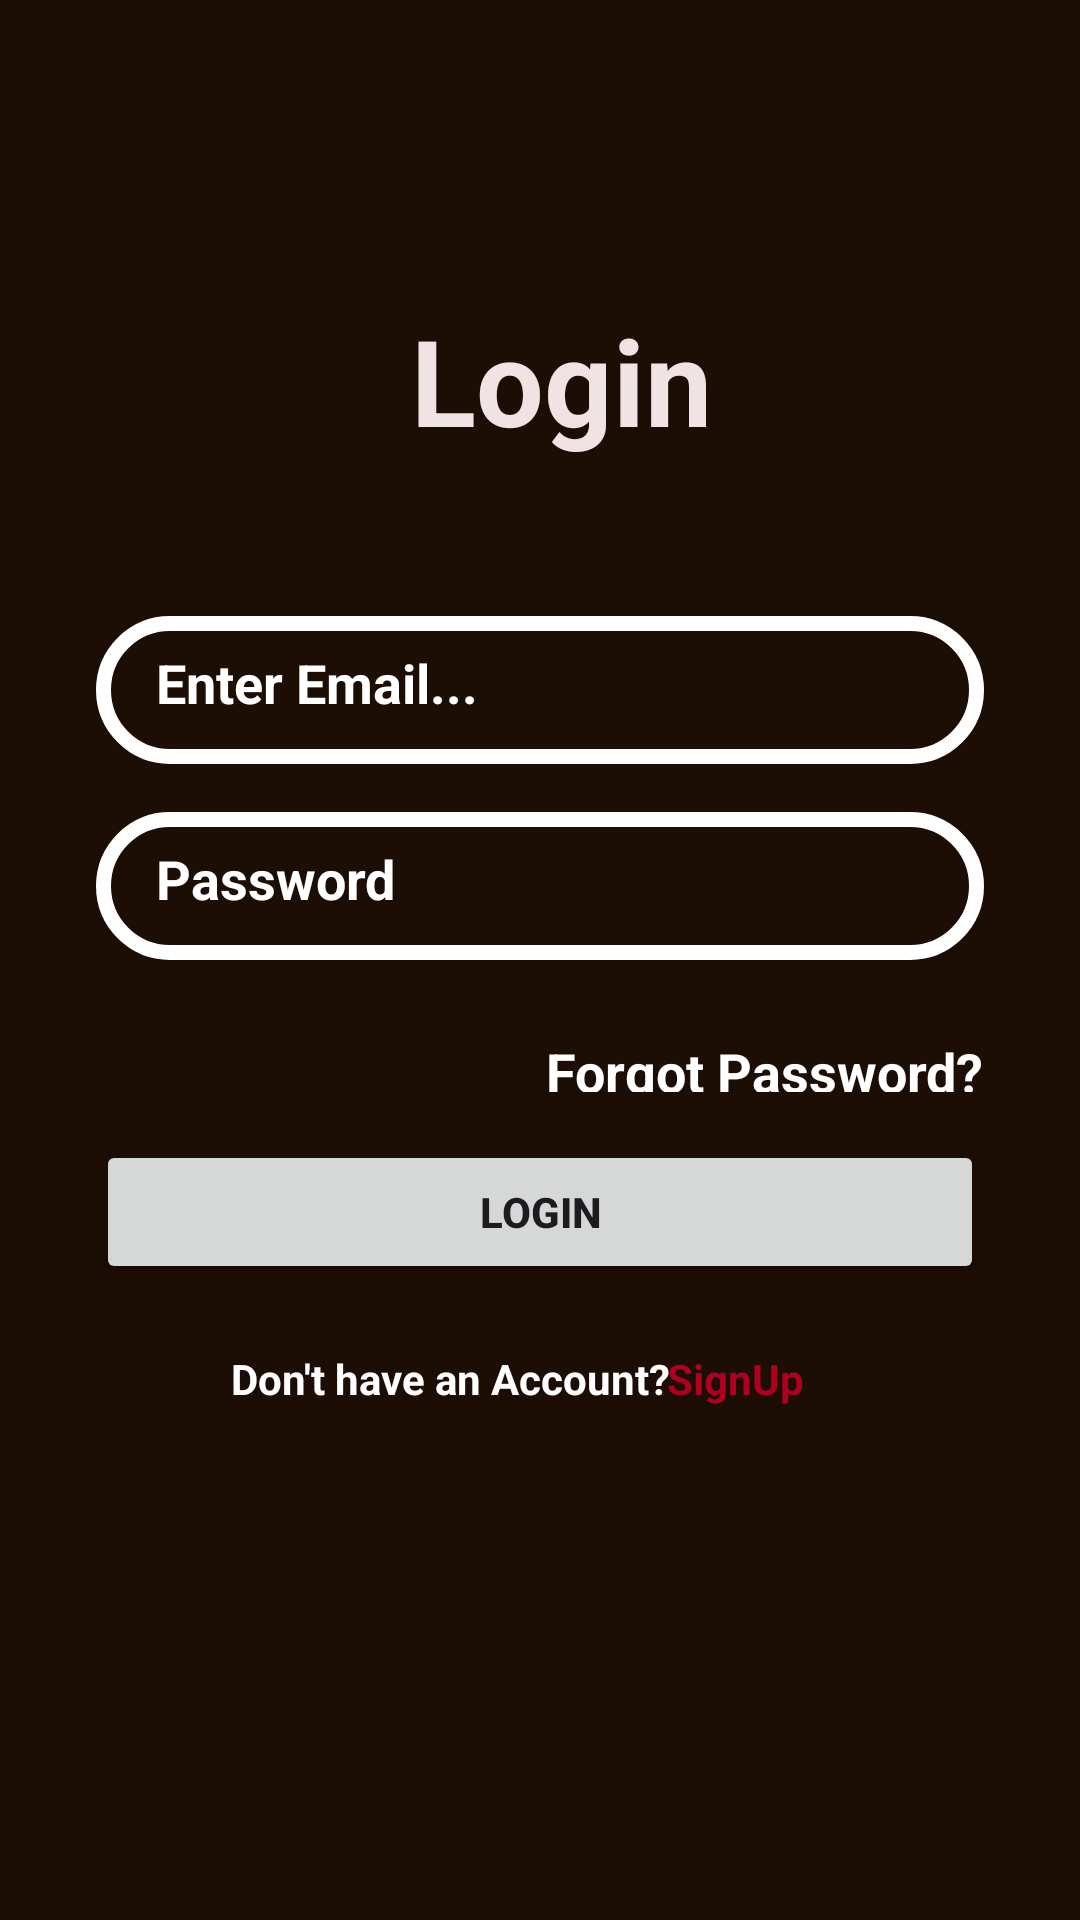

This screen was rendered from an Android layout file. Write that file and the resources it references.
<!-- AndroidManifest.xml: application theme Theme.Atyourservice -->
<!-- res/layout/activity_login.xml -->
<?xml version="1.0" encoding="utf-8"?>
<androidx.constraintlayout.widget.ConstraintLayout xmlns:android="http://schemas.android.com/apk/res/android"
    xmlns:app="http://schemas.android.com/apk/res-auto"
    xmlns:tools="http://schemas.android.com/tools"
    android:id="@+id/Login"
    android:layout_width="match_parent"
    android:layout_height="match_parent"
    android:background="#1C0D05"
    tools:context="com.atyourservice.block5.atyourservice.LoginActivity">


    <TextView
        android:id="@+id/textView"
        android:layout_width="wrap_content"
        android:layout_height="wrap_content"
        android:layout_marginTop="100dp"
        android:text="Login"
        android:textAlignment="center"
        android:textColor="#EFE3E3"
        android:textSize="40sp"
        android:textStyle="bold"
        app:layout_constraintEnd_toEndOf="parent"
        app:layout_constraintHorizontal_bias="0.527"
        app:layout_constraintStart_toStartOf="parent"
        app:layout_constraintTop_toTopOf="parent" />

    <EditText
        android:id="@+id/inputEmail"
        android:layout_width="0dp"
        android:layout_height="wrap_content"
        android:layout_marginStart="32dp"
        android:layout_marginTop="52dp"
        android:layout_marginEnd="32dp"
        android:background="@drawable/input_bg"
        android:drawableLeft="@drawable/baseline_email_24"
        android:drawablePadding="10dp"
        android:ems="10"
        android:hint="Enter Email..."
        android:inputType="text"
        android:paddingLeft="20dp"
        android:paddingTop="10dp"
        android:paddingRight="10dp"
        android:paddingBottom="15dp"
        android:textColor="@color/white"
        android:textColorHint="@color/white"
        android:textStyle="bold"
        app:layout_constraintEnd_toEndOf="parent"
        app:layout_constraintHorizontal_bias="0.0"
        app:layout_constraintStart_toStartOf="parent"
        app:layout_constraintTop_toBottomOf="@+id/textView" />

    <EditText
        android:id="@+id/inputPassword"
        android:layout_width="0dp"
        android:layout_height="wrap_content"
        android:layout_marginTop="16dp"
        android:background="@drawable/input_bg"
        android:drawableLeft="@drawable/ic_security"
        android:drawablePadding="10dp"
        android:ems="10"
        android:hint="Password"
        android:inputType="text"
        android:paddingLeft="20dp"
        android:paddingTop="10dp"
        android:paddingRight="10dp"
        android:paddingBottom="15dp"
        android:textColor="@color/white"
        android:textColorHint="@color/white"
        android:textStyle="bold"
        app:layout_constraintEnd_toEndOf="@+id/inputEmail"
        app:layout_constraintStart_toStartOf="@+id/inputEmail"
        app:layout_constraintTop_toBottomOf="@+id/inputEmail" />

    <TextView
        android:id="@+id/forgotPassword"
        android:layout_width="wrap_content"
        android:layout_height="19dp"
        android:layout_marginTop="25dp"
        android:text="Forgot Password?"
        android:textColor="@color/white"
        android:textSize="18sp"
        android:textStyle="bold"
        app:layout_constraintEnd_toEndOf="@+id/inputPassword"
        app:layout_constraintTop_toBottomOf="@+id/inputPassword" />

    <Button
        android:id="@+id/btnlogin"
        android:layout_width="0dp"
        android:layout_height="wrap_content"
        android:layout_marginTop="16dp"
        android:text="LOGIN"
        android:textStyle="bold"
        app:layout_constraintEnd_toEndOf="@+id/inputPassword"
        app:layout_constraintStart_toStartOf="@+id/inputPassword"
        app:layout_constraintTop_toBottomOf="@+id/forgotPassword" />

    <LinearLayout
        android:id="@+id/linearLayout"
        android:layout_width="0dp"
        android:layout_height="wrap_content"
        android:gravity="center"
        android:orientation="horizontal"
        android:textAlignment="center"
        app:layout_constraintBottom_toTopOf="@+id/btnlogin"
        app:layout_constraintEnd_toEndOf="@+id/btnlogin"
        app:layout_constraintStart_toBottomOf="@+id/btnlogin"
        app:layout_constraintStart_toStartOf="@+id/btnlogin">

    </LinearLayout>

    <TextView
        android:id="@+id/textView3"
        android:layout_width="wrap_content"
        android:layout_height="wrap_content"
        android:layout_marginTop="450dp"
        android:layout_marginEnd="60dp"
        android:text="Don't have an Account?"
        android:textColor="@color/white"
        android:textStyle="bold"
        app:layout_constraintEnd_toEndOf="@+id/btnlogin"
        app:layout_constraintStart_toStartOf="@+id/btnlogin"
        app:layout_constraintTop_toTopOf="parent" />

    <TextView
        android:layout_width="wrap_content"
        android:layout_height="wrap_content"
        android:layout_marginStart="130dp"
        android:layout_marginTop="450dp"
        android:text="SignUp"
        android:textColor="@color/design_default_color_error"
        android:textStyle="bold"
        app:layout_constraintEnd_toEndOf="@+id/btnlogin"
        app:layout_constraintStart_toStartOf="@+id/btnlogin"
        app:layout_constraintTop_toTopOf="parent" />


</androidx.constraintlayout.widget.ConstraintLayout>
<!-- resources referenced by this layout -->
<resources>
  <color name="white">#FFFFFFFF</color>
  <!-- drawable input_bg (drawable) -->
  <?xml version="1.0" encoding="utf-8"?>
  <shape xmlns:android="http://schemas.android.com/apk/res/android">
  
      <stroke android:color="@color/white" android:width="5dp"/>
      <corners android:radius="80dp"/>
  
  </shape>
  <style name="Theme.Atyourservice" parent="Base.Theme.Atyourservice" />
  <style name="Base.Theme.Atyourservice" parent="Theme.Material3.DayNight.NoActionBar">
          
          
      </style>
</resources>
